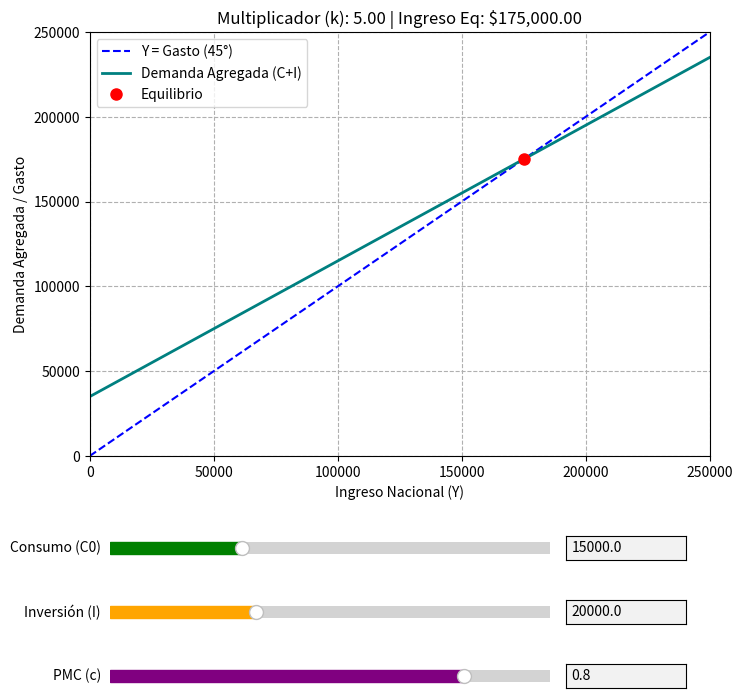

The matplotlib source for this figure:
import numpy as np
import matplotlib.pyplot as plt
from matplotlib.widgets import Slider, TextBox

consumo_init = 15000.0
inversion_init = 20000.0
pmc_init = 0.8
limite_grafica = 250000

print("TABLA DE ANALISIS SENSITIVO")
print(f"{'Ingreso (Y)':<15} | {'Consumo (C)':<15} | {'Gasto Planeado (DA)':<15}")
print("-" * 50)
for y_val in range(0, 200001, 40000):
    c_val = consumo_init + (pmc_init * y_val)
    da_val = c_val + inversion_init
    print(f"${y_val:<14,.2f} | ${c_val:<14,.2f} | ${da_val:<14,.2f}")
print("="*50 + "\n")

Y_range = np.linspace(0, limite_grafica, 100)

fig, ax = plt.subplots(figsize=(8, 8))
plt.subplots_adjust(bottom=0.35) 

line_45, = ax.plot(Y_range, Y_range, '--', color='blue', label='Y = Gasto (45°)')

def calc_DA(C0, I, c):
    return (C0 + I) + (c * Y_range)

def calc_Eq(C0, I, c):
    return (C0 + I) / (1 - c)

y_inicial = calc_DA(consumo_init, inversion_init, pmc_init)
line_y, = ax.plot(Y_range, y_inicial, lw=2, color='teal', label='Demanda Agregada (C+I)')

eq_x = calc_Eq(consumo_init, inversion_init, pmc_init)
punto_eq, = ax.plot(eq_x, eq_x, 'ro', markersize=8, label='Equilibrio')

ax.set_ylim(0, limite_grafica)
ax.set_xlim(0, limite_grafica)
ax.grid(True, linestyle='--')
ax.set_xlabel('Ingreso Nacional (Y)')
ax.set_ylabel('Demanda Agregada / Gasto')
ax.legend()

multiplicador_init = 1 / (1 - pmc_init)
ax.set_title(f"Multiplicador (k): {multiplicador_init:.2f} | Ingreso Eq: ${eq_x:,.2f}")


# Consumo Autónomo
ax_slider_c0 = fig.add_axes([0.15, 0.22, 0.55, 0.03])
slider_c0 = Slider(ax_slider_c0, 'Consumo (C0)', 0, 50000, valinit=consumo_init, color='green')
slider_c0.valtext.set_visible(False)
ax_box_c0 = fig.add_axes([0.72, 0.22, 0.15, 0.03])
text_box_c0 = TextBox(ax_box_c0, '', initial=str(consumo_init))

# Inversión Planeada
ax_slider_i = fig.add_axes([0.15, 0.14, 0.55, 0.03])
slider_i = Slider(ax_slider_i, 'Inversión (I)', 0, 60000, valinit=inversion_init, color='orange')
slider_i.valtext.set_visible(False)
ax_box_i = fig.add_axes([0.72, 0.14, 0.15, 0.03])
text_box_i = TextBox(ax_box_i, '', initial=str(inversion_init))

# Propensión Marginal al Consumo PMS
ax_slider_pmc = fig.add_axes([0.15, 0.06, 0.55, 0.03])
slider_pmc = Slider(ax_slider_pmc, 'PMC (c)', 0.01, 0.99, valinit=pmc_init, color='purple')
slider_pmc.valtext.set_visible(False)
ax_box_pmc = fig.add_axes([0.72, 0.06, 0.15, 0.03])
text_box_pmc = TextBox(ax_box_pmc, '', initial=str(pmc_init))

def update_plot(val):
    C0 = slider_c0.val
    I = slider_i.val
    c = slider_pmc.val
    
    y_nuevo = calc_DA(C0, I, c)
    line_y.set_ydata(y_nuevo)
    
    nuevo_eq_x = calc_Eq(C0, I, c)
    punto_eq.set_data([nuevo_eq_x], [nuevo_eq_x])
    
    mult = 1 / (1 - c)
    ax.set_title(f"Multiplicador (k): {mult:.2f} | Ingreso Eq: ${nuevo_eq_x:,.2f}")
    fig.canvas.draw_idle()

def update_from_sliders(val):
    text_box_c0.set_val(f"{slider_c0.val:.0f}")
    text_box_i.set_val(f"{slider_i.val:.0f}")
    text_box_pmc.set_val(f"{slider_pmc.val:.2f}")
    update_plot(val)

def submit_c0(text):
    try: slider_c0.set_val(float(text))
    except ValueError: text_box_c0.set_val(f"{slider_c0.val:.0f}")

def submit_i(text):
    try: slider_i.set_val(float(text))
    except ValueError: text_box_i.set_val(f"{slider_i.val:.0f}")

def submit_pmc(text):
    try:
        val = float(text)
        if val >= 1: val = 0.99
        if val <= 0: val = 0.01
        slider_pmc.set_val(val)
    except ValueError:
        text_box_pmc.set_val(f"{slider_pmc.val:.2f}")

# Conectar los eventos
slider_c0.on_changed(update_from_sliders)
slider_i.on_changed(update_from_sliders)
slider_pmc.on_changed(update_from_sliders)

text_box_c0.on_submit(submit_c0)
text_box_i.on_submit(submit_i)
text_box_pmc.on_submit(submit_pmc)

plt.show()
